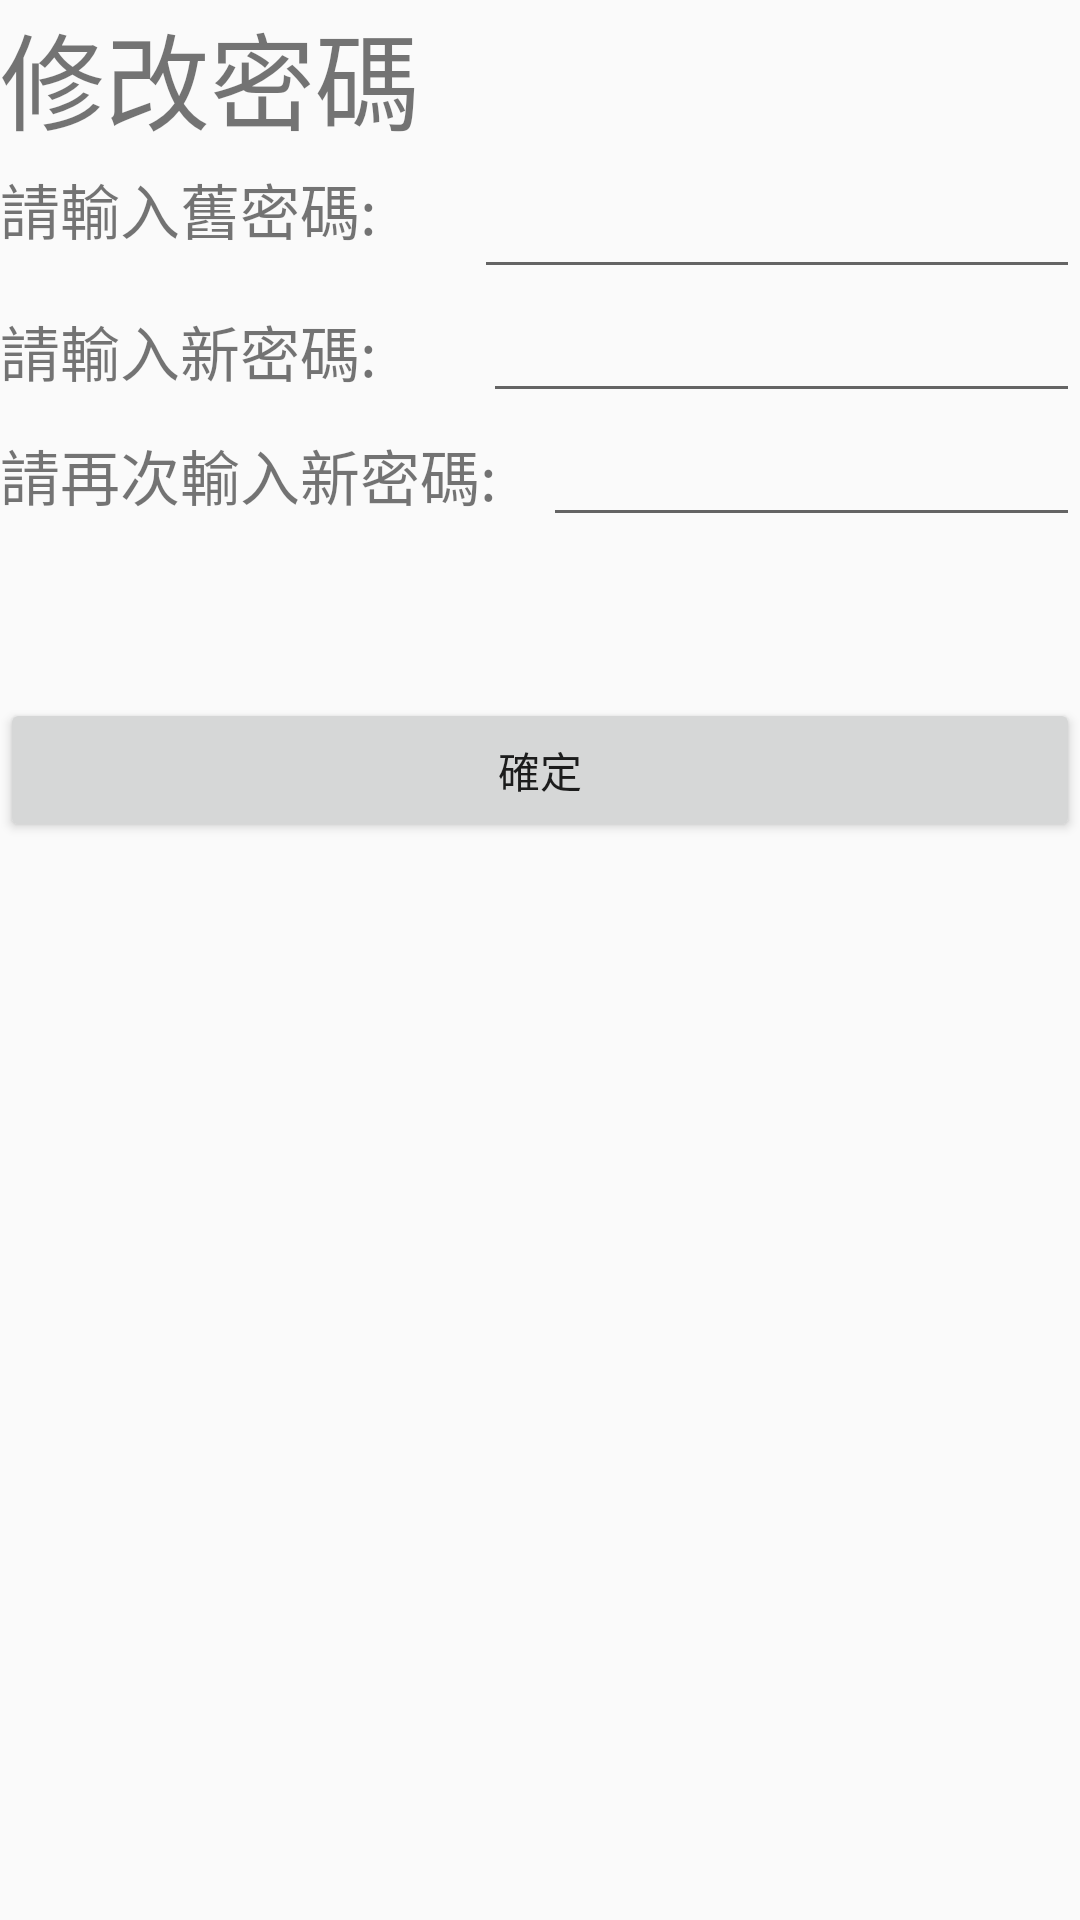

Android layout source for this screen:
<!-- AndroidManifest.xml: application theme AppTheme -->
<!-- res/layout/editpassword.xml -->
<?xml version="1.0" encoding="utf-8"?>
<LinearLayout xmlns:android="http://schemas.android.com/apk/res/android"
    android:orientation="vertical" android:layout_width="match_parent"
    android:layout_height="match_parent"
    android:weightSum="1">

    <LinearLayout
        android:layout_width="wrap_content"
        android:layout_height="wrap_content"
        android:orientation="horizontal">

        <TextView
            android:id="@+id/editText9"
            android:layout_width="wrap_content"
            android:layout_height="55dp"
            android:ems="10"
            android:inputType="textPersonName"
            android:text="修改密碼"
            android:textSize="35dp" />
    </LinearLayout>

    <LinearLayout
        android:layout_width="match_parent"
        android:layout_height="wrap_content"
        android:orientation="horizontal">

        <TextView
            android:id="@+id/editText19"
            android:layout_width="158dp"
            android:layout_height="match_parent"
            android:ems="10"
            android:text="請輸入舊密碼:"
            android:textSize="20dp" />

        <EditText
            android:id="@+id/EdtOld"
            android:layout_width="wrap_content"
            android:layout_height="wrap_content"
            android:layout_weight="1"
            android:ems="10"
            android:inputType="textVisiblePassword"
             />

    </LinearLayout>

    <LinearLayout
        android:layout_width="match_parent"
        android:layout_height="wrap_content"
        android:orientation="horizontal">

        <TextView
            android:id="@+id/editText20"
            android:layout_width="161dp"
            android:layout_height="39dp"
            android:ems="10"
            android:text="請輸入新密碼:"
            android:textSize="20dp" />

        <EditText
            android:id="@+id/EdtNew"
            android:layout_width="wrap_content"
            android:layout_height="wrap_content"
            android:layout_weight="1"
            android:ems="10"
            android:inputType="textVisiblePassword"
            />
    </LinearLayout>

    <LinearLayout
        android:layout_width="match_parent"
        android:layout_height="wrap_content"
        android:orientation="horizontal"
        android:layout_weight="0.13">

        <TextView
            android:id="@+id/textView2"
            android:layout_width="181dp"
            android:layout_height="39dp"
            android:ems="10"
            android:text="請再次輸入新密碼:"
            android:textSize="20dp" />

        <EditText
            android:id="@+id/EdtNew2"
            android:layout_width="wrap_content"
            android:layout_height="wrap_content"
            android:layout_weight="1"
            android:ems="10"
            android:inputType="textPassword" />
    </LinearLayout>
    <LinearLayout
        android:layout_width="match_parent"
        android:layout_height="wrap_content"
        android:orientation="horizontal">


        <Button
            android:id="@+id/BtnPassword"
            android:layout_width="wrap_content"
            android:layout_height="wrap_content"
            android:layout_weight="1"
            android:text="確定" />
    </LinearLayout>
</LinearLayout>
<!-- resources referenced by this layout -->
<resources>
  <style name="AppTheme" parent="Theme.AppCompat.Light.DarkActionBar">
          
          <item name="colorPrimary">@color/colorPrimary</item>
          <item name="colorPrimaryDark">@color/colorPrimaryDark</item>
          <item name="colorAccent">@color/c1olorAccent</item>
      </style>
  <color name="colorPrimary">#3F51B5</color>
  <color name="colorPrimaryDark">#0d28db</color>
  <color name="c1olorAccent">#f31f1f</color>
</resources>
